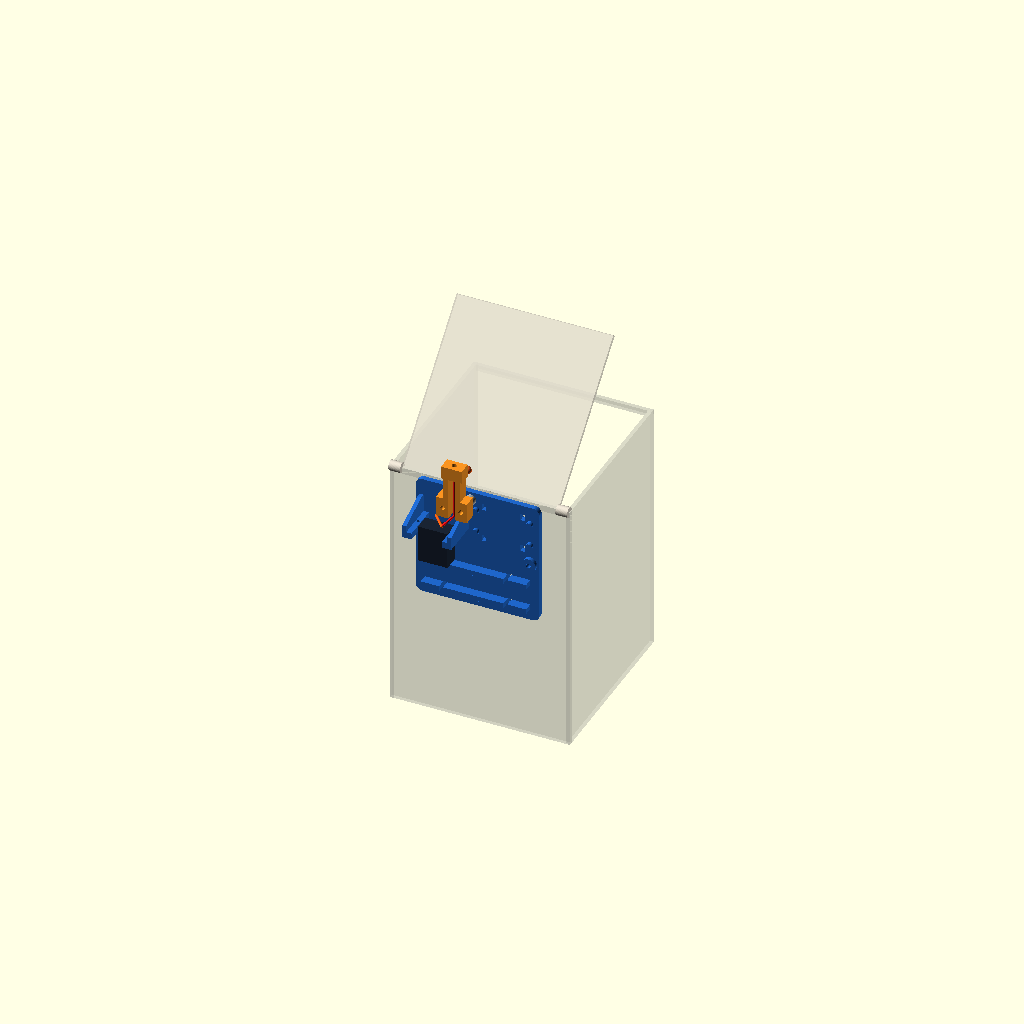
Cell 1: the model at its default parameters.
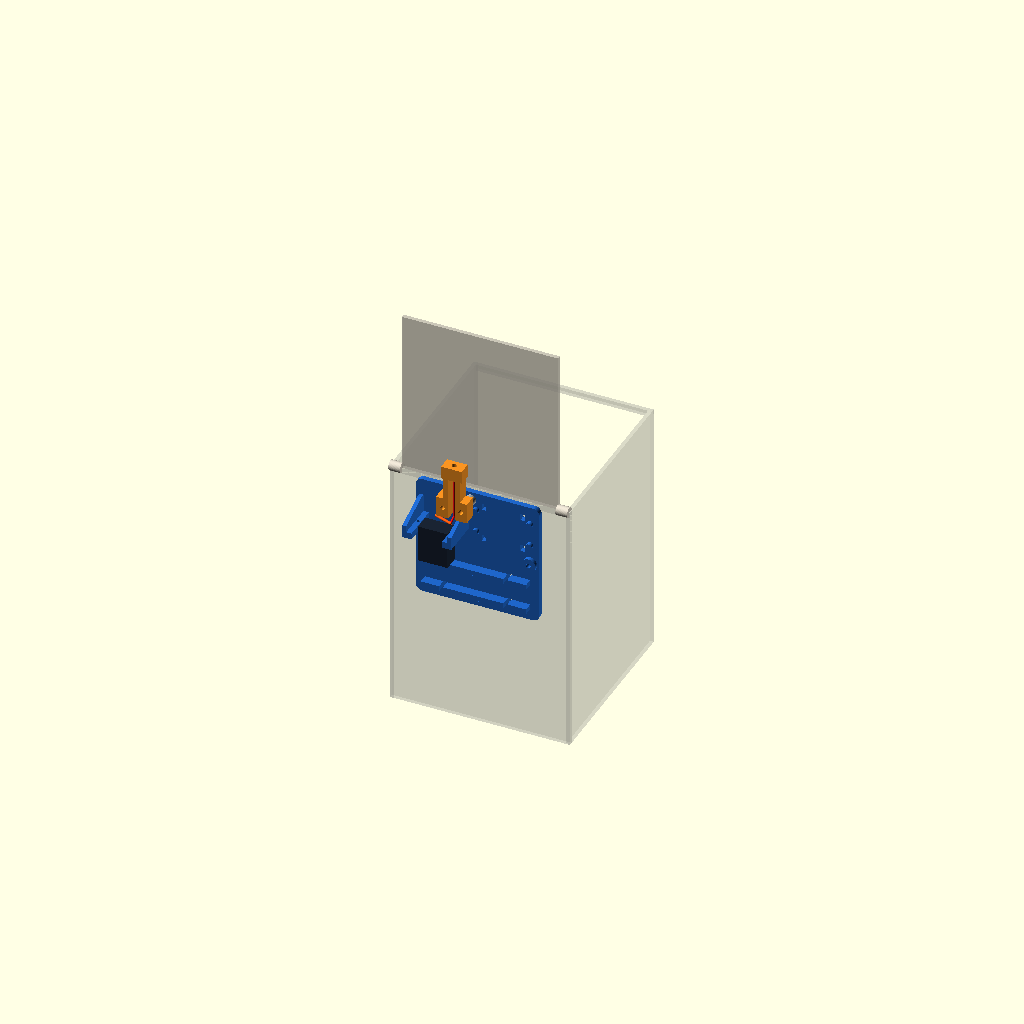
Cell 2: lid_angle = 90 (everything else at default).
One fixed orthographic camera (rotation 55°, 0°, 25°; colour scheme Cornfield) for every cell.
The OpenSCAD source (smart-bin/string_motion_preview.scad):
// CONCEPT ONLY: measured bin envelope/side hinges, provisional guide and lid tie.
// Servo angle is solved from constant string length for the supplied geometry.
include <string_mount_parameters.scad>
use <string_main_holder.scad>
use <string_guide_arm.scad>
$fn=48;
lid_angle=45; // CLI: 0, 30, 45, 75, 90

plate_center_z=sm_plate_center_world_z;
hinge_z=sm_hinge_world_z;
guide_rear=sm_plate_t+sm_arm_standoff_h; // line leaves the front exit bore
guide_above=plate_center_z+sm_arm_tip_y-hinge_z;
tie_radius=sm_lid_tie_from_hinge;
tie_under=-sm_lid_tie_above_lid; // eye must be above lid top to avoid crossing it
inlet_gap=sm_arm_base_y-sm_horn_plane_y;
horn_closed=sm_horn_closed_deg;

function lid_line(a)=sqrt(pow(tie_radius*cos(a)+tie_under*sin(a)+guide_rear,2)
                         +pow(tie_radius*sin(a)-tie_under*cos(a)-guide_above,2));
function horn_line(a)=sqrt(pow(inlet_gap,2)
                           +4*pow(sm_servo_string_radius,2)*pow(sin(a/2),2));
needed=lid_line(0)-lid_line(lid_angle);
target_horn_line=horn_line(horn_closed)-needed;
assert(target_horn_line >= inlet_gap,
       "Provisional line pull exceeds this horn travel");
servo_angle=2*asin(sqrt((pow(target_horn_line,2)-pow(inlet_gap,2)) /
                        (4*pow(sm_servo_string_radius,2))));

module segment(a,b,d=1.1) {
    hull() { translate(a) sphere(d=d); translate(b) sphere(d=d); }
}
module rear_transform() {
    translate([0,0,plate_center_z])
        multmatrix([[1,0,0,0],[0,0,-1,0],[0,1,0,0],[0,0,0,1]])
            children();
}

// Rims and stationary rear wall; openings are only a schematic.
color([0.80,0.80,0.76,0.26]) {
    translate([-70,0,0]) cube([140,3,200]);
    for (x=[-70,67]) translate([x,0,0]) cube([3,140,200]);
    for (y=[0,137]) translate([-70,y,195]) cube([140,3,5]);
}
for (x=[-65,65])
    color([0.88,0.85,0.79])
        translate([x,0,hinge_z]) rotate([0,90,0])
            cylinder(d=8,h=9,center=true);

rear_transform() {
    color([0.12,0.40,0.79]) string_main_holder();
    color([0.98,0.58,0.13])
        translate([sm_arm_center_x,sm_arm_base_y,
                   sm_plate_t+sm_arm_standoff_h]) guide_arm();
    for (side=[-1,1])
        color([0.62,0.64,0.66])
            translate([sm_arm_center_x+side*sm_arm_bolt_pitch/2,
                       sm_arm_bolt_y,sm_plate_t]) guide_standoff();
    color([0.10,0.14,0.20])
        translate([sm_servo_cx-servo_body_x/2,-8,
                   sm_servo_axis_z-servo_body_y/2])
            cube([servo_body_x,servo_body_z,servo_body_y]);
}

// Closed lid extends into the bin. Rotation is about the ORIGINAL side axis.
color([0.86,0.84,0.78,0.62])
    translate([0,0,hinge_z]) rotate([lid_angle,0,0])
        translate([-61,0,-3]) cube([122,130,3]);

guide_center=[sm_arm_center_x,-(guide_rear+sm_arm_t/2),hinge_z+guide_above];
guide_exit=[sm_arm_center_x,-guide_rear,hinge_z+guide_above];
inlet=[sm_arm_center_x,-(guide_rear+sm_arm_t/2),plate_center_z+sm_arm_base_y];
horn_tip=[sm_servo_cx+sm_servo_string_radius*cos(servo_angle),
          -(sm_servo_axis_z+sm_servo_string_radius*sin(servo_angle)),
          plate_center_z+sm_horn_plane_y];
anchor=[sm_arm_center_x,
        tie_radius*cos(lid_angle)+tie_under*sin(lid_angle),
        hinge_z+tie_radius*sin(lid_angle)-tie_under*cos(lid_angle)];

color([0.95,0.35,0.08]) {
    segment([sm_servo_cx,-sm_servo_axis_z,
             plate_center_z+sm_horn_plane_y],horn_tip,2.1);
    translate(anchor) sphere(d=6);
}
color([0.95,0.08,0.10]) {
    segment(horn_tip,inlet,1.7);
    segment(inlet,guide_center,1.7);
    segment(guide_center,guide_exit,1.7);
    segment(guide_exit,anchor,1.7);
}
Customizer parameters (derived from the source; name, type, default, range or options):
lid_angle: number, default 45
